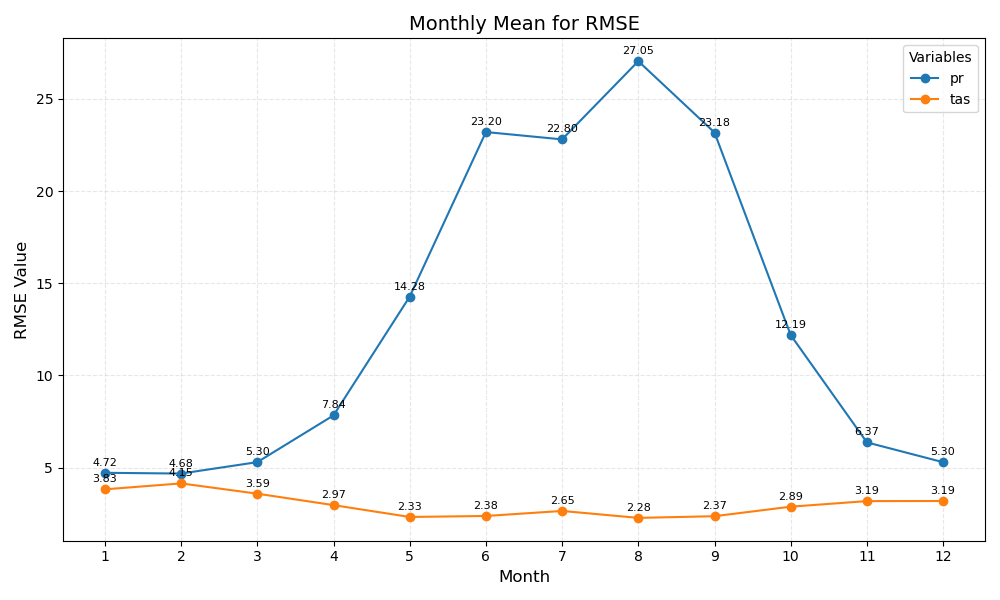

Data behind this chart, as committed beside it:
month	pr	tas
1	4.72	3.83
2	4.68	4.15
3	5.30	3.59
4	7.84	2.97
5	14.28	2.33
6	23.20	2.38
7	22.80	2.65
8	27.05	2.28
9	23.18	2.37
10	12.19	2.89
11	6.37	3.19
12	5.30	3.19
